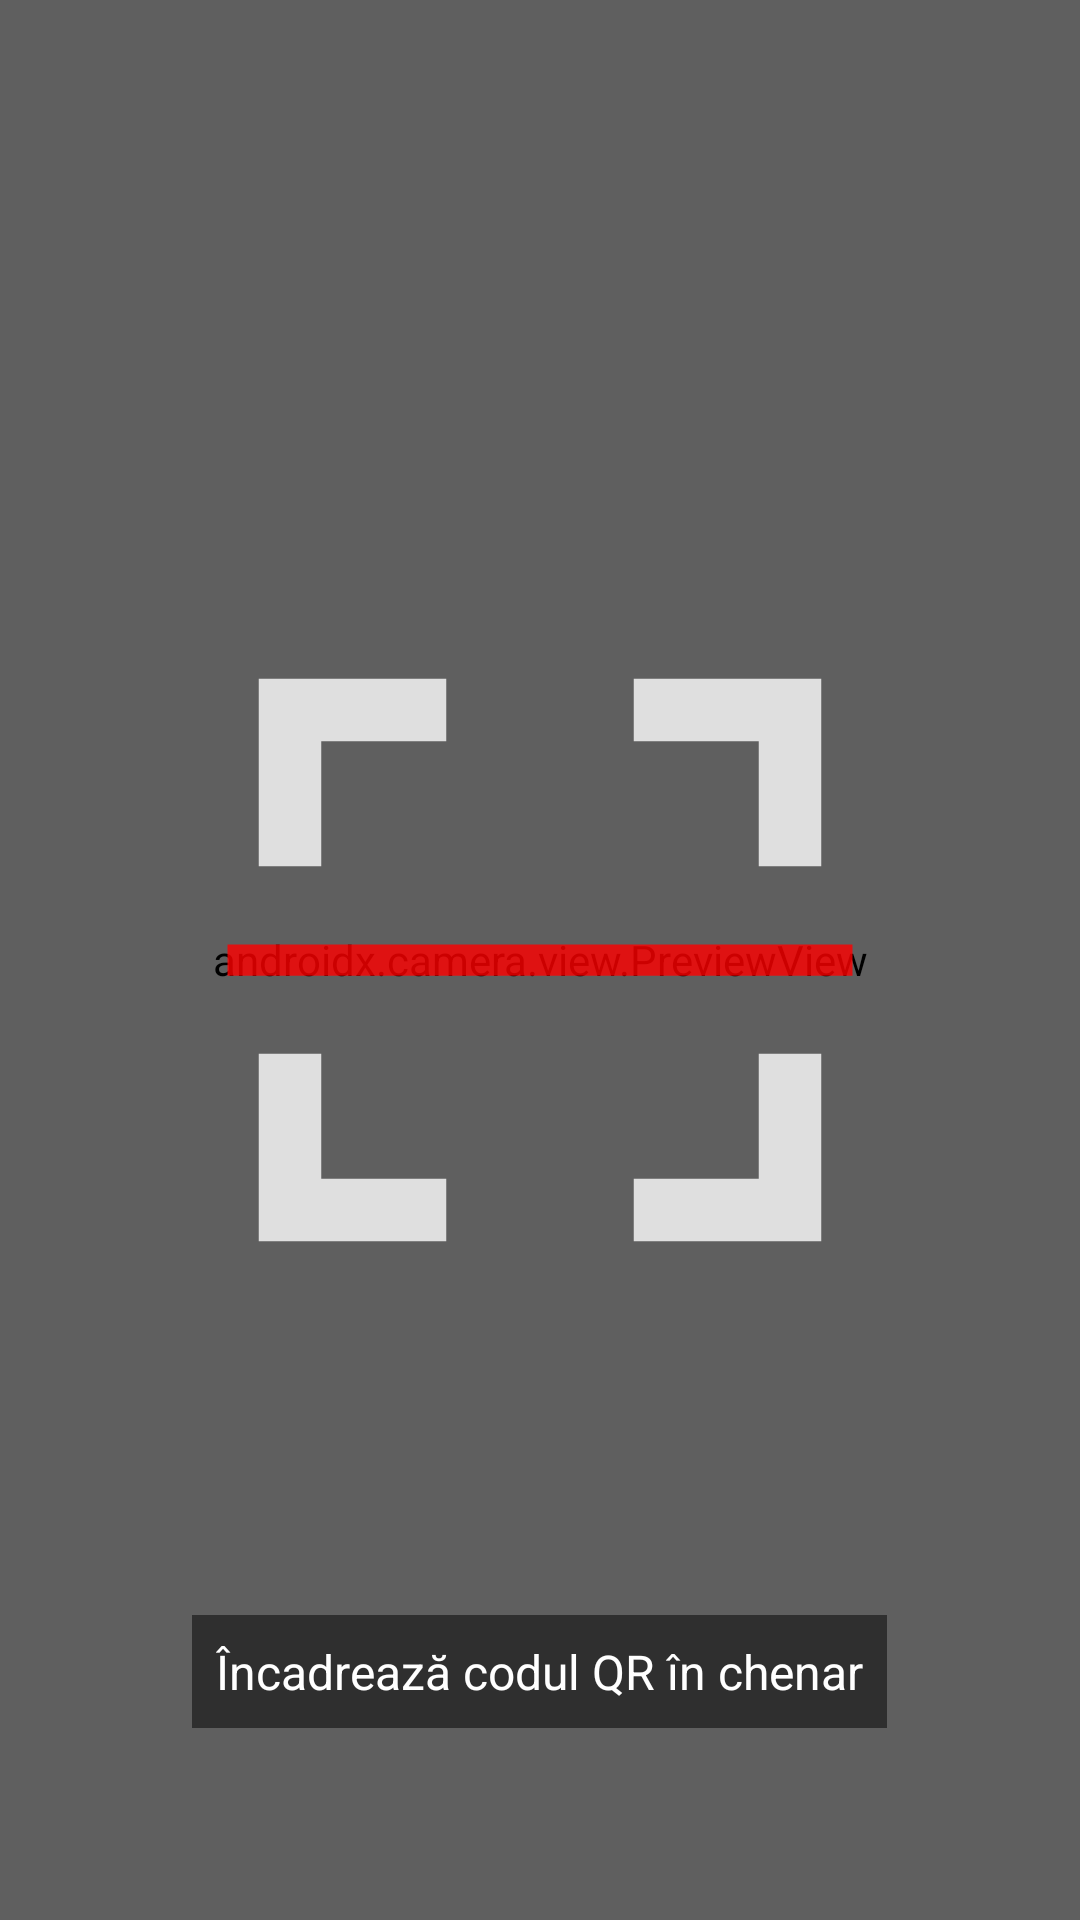

The Android layout XML behind this screen, and the referenced resources:
<!-- AndroidManifest.xml: application theme Theme.TextOnly -->
<!-- res/layout/activity_scan_qr.xml -->
<FrameLayout xmlns:android="http://schemas.android.com/apk/res/android"
    android:layout_width="match_parent"
    android:layout_height="match_parent">

    <androidx.camera.view.PreviewView
        android:id="@+id/previewView"
        android:layout_width="match_parent"
        android:layout_height="match_parent" />
        
    
    
    
    <View
        android:layout_width="match_parent"
        android:layout_height="match_parent"
        android:background="#40000000"/> 

    <ImageView
        android:layout_width="250dp"
        android:layout_height="250dp"
        android:layout_gravity="center"
        android:src="@drawable/ic_scan_frame"
        android:alpha="0.8"/>
        
    
    <TextView
        android:id="@+id/txtStatus"
        android:layout_width="wrap_content"
        android:layout_height="wrap_content"
        android:text="Încadrează codul QR în chenar"
        android:textColor="@android:color/white"
        android:textSize="16sp"
        android:background="#80000000"
        android:padding="8dp"
        android:layout_gravity="center_horizontal|bottom"
        android:layout_marginBottom="64dp" />

</FrameLayout>
<!-- resources referenced by this layout -->
<resources>
  <!-- drawable ic_scan_frame (drawable) -->
  <vector xmlns:android="http://schemas.android.com/apk/res/android"
      android:width="200dp"
      android:height="200dp"
      android:viewportWidth="24"
      android:viewportHeight="24">
      
      
      <path
          android:fillColor="#00000000"
          android:strokeColor="#FFFFFF"
          android:strokeWidth="2"
          android:pathData="M4,9 L4,4 L9,4"/>
          
      
      <path
          android:fillColor="#00000000"
          android:strokeColor="#FFFFFF"
          android:strokeWidth="2"
          android:pathData="M15,4 L20,4 L20,9"/>
          
      
      <path
          android:fillColor="#00000000"
          android:strokeColor="#FFFFFF"
          android:strokeWidth="2"
          android:pathData="M20,15 L20,20 L15,20"/>
          
      
      <path
          android:fillColor="#00000000"
          android:strokeColor="#FFFFFF"
          android:strokeWidth="2"
          android:pathData="M9,20 L4,20 L4,15"/>
          
      
      <path
          android:fillColor="#00000000"
          android:strokeColor="#FF0000"
          android:strokeWidth="1"
          android:pathData="M2,12 L22,12"/>
  </vector>
  <style name="Theme.TextOnly" parent="Theme.MaterialComponents.DayNight.NoActionBar">
          
          <item name="colorPrimary">@color/purple_500</item>
          <item name="colorPrimaryVariant">@color/purple_700</item>
          <item name="colorOnPrimary">@color/white</item>
          
          <item name="colorSecondary">@color/teal_200</item>
          <item name="colorSecondaryVariant">@color/teal_700</item>
          <item name="colorOnSecondary">@color/black</item>
          
          <item name="android:statusBarColor">?attr/colorPrimaryVariant</item>
          
      </style>
  <!-- not gathered from this repository: default colours our renderer supplied (Android Studio template values) -->
  <color name="purple_500">#FF6200EE</color>
  <color name="purple_700">#FF3700B3</color>
  <color name="teal_200">#FF03DAC5</color>
  <color name="teal_700">#FF018786</color>
  <color name="black">#FF000000</color>
  <color name="white">#FFFFFFFF</color>
</resources>
